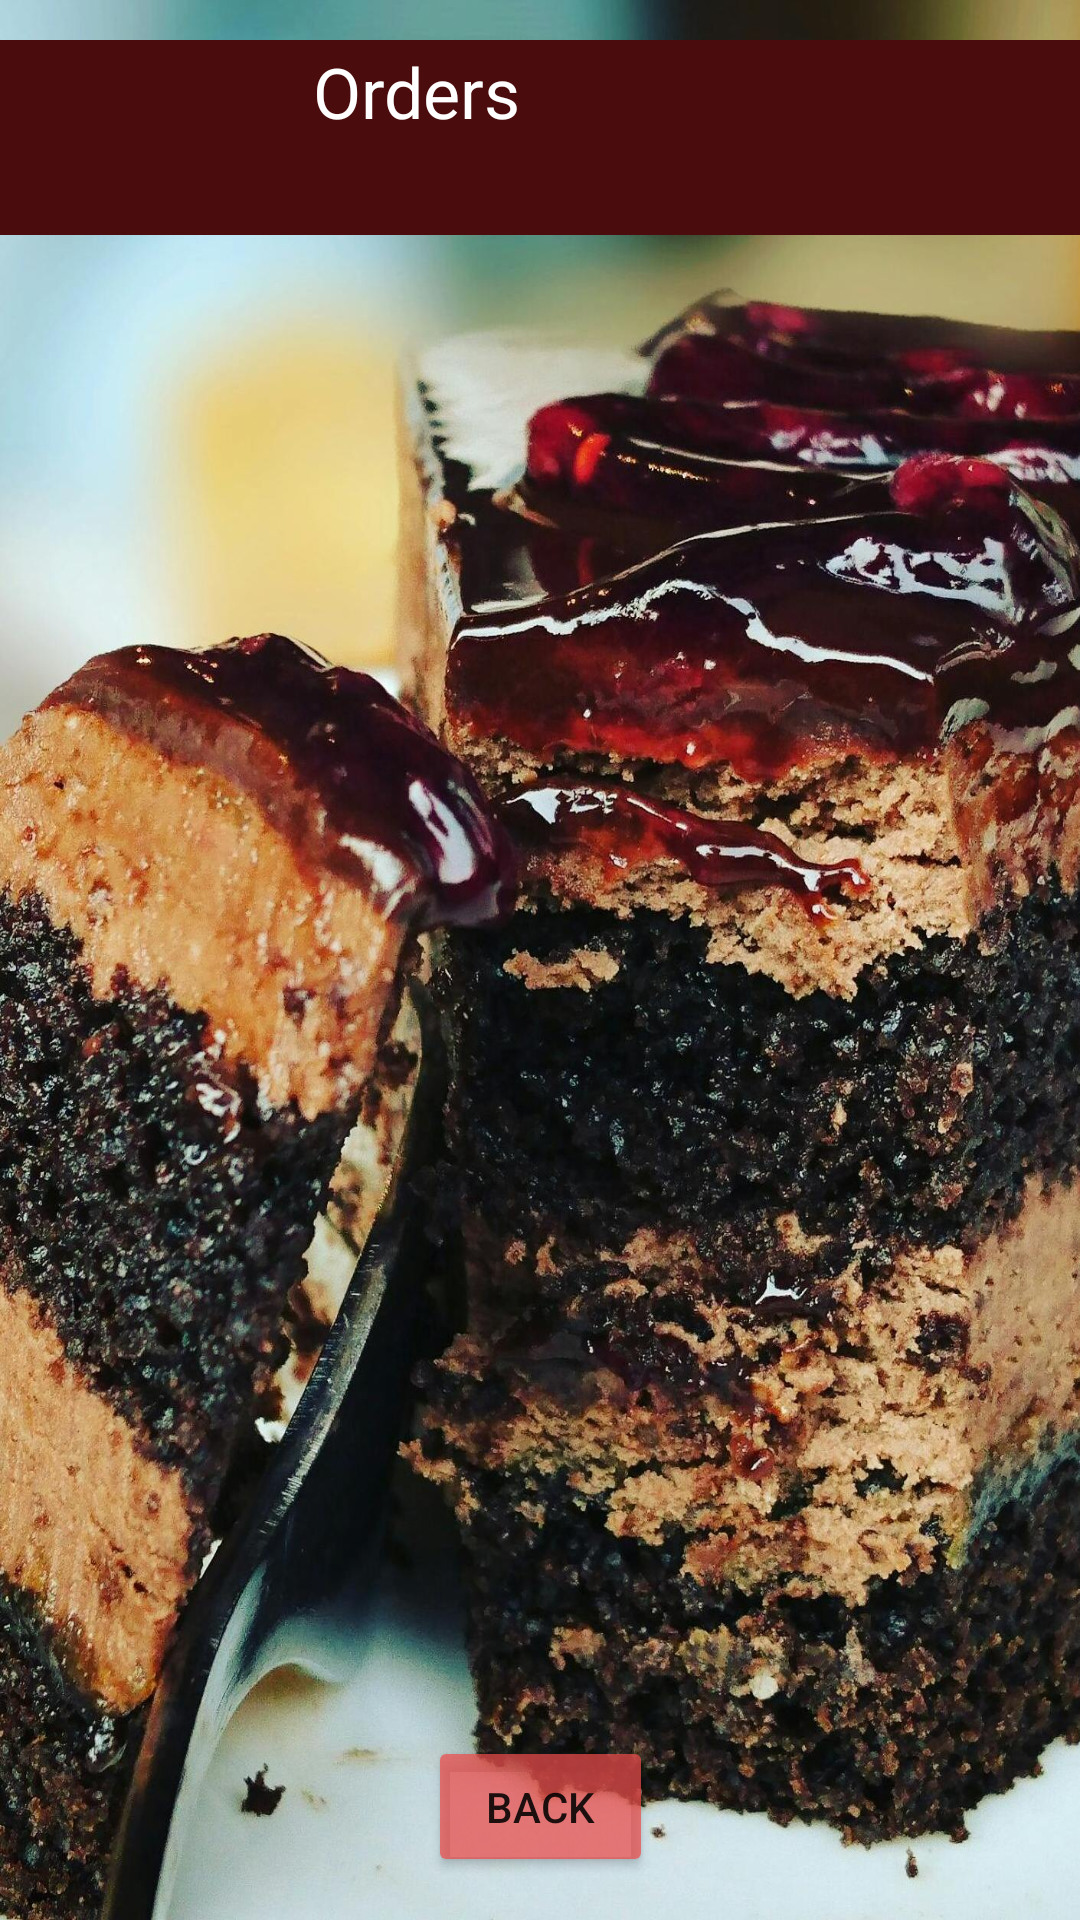

Write the Android layout XML for this screen, with the resource values it uses.
<!-- AndroidManifest.xml: application theme Theme.Cupcake -->
<!-- res/layout/activity_user_order.xml -->
<?xml version="1.0" encoding="utf-8"?>
<androidx.constraintlayout.widget.ConstraintLayout xmlns:android="http://schemas.android.com/apk/res/android"
    xmlns:app="http://schemas.android.com/apk/res-auto"
    xmlns:tools="http://schemas.android.com/tools"
    android:layout_width="match_parent"
    android:layout_height="match_parent"
    tools:context=".User_Order"
    android:background="@drawable/abhinav">

    <Button
        android:id="@+id/btnOback2"
        android:layout_width="75dp"
        android:layout_height="47dp"
        android:backgroundTint="#B9EB4D4B"
        android:text="Back"
        app:layout_constraintBottom_toBottomOf="parent"
        app:layout_constraintEnd_toEndOf="parent"
        app:layout_constraintStart_toStartOf="parent"
        app:layout_constraintTop_toTopOf="parent"
        app:layout_constraintVertical_bias="0.976" />

    <ListView
        android:id="@+id/OrderListC"
        android:layout_width="381dp"
        android:layout_height="475dp"
        app:layout_constraintBottom_toBottomOf="parent"
        app:layout_constraintEnd_toEndOf="parent"
        app:layout_constraintHorizontal_bias="0.491"
        app:layout_constraintStart_toStartOf="parent"
        app:layout_constraintTop_toTopOf="parent"
        app:layout_constraintVertical_bias="0.452" />

    <TextView
        android:id="@+id/textView10"
        android:layout_width="389dp"
        android:layout_height="65dp"
        android:background="#4A0C0C"
        android:textSize="80px"
        app:layout_constraintBottom_toBottomOf="parent"
        app:layout_constraintEnd_toEndOf="parent"
        app:layout_constraintHorizontal_bias="0.6"
        app:layout_constraintStart_toStartOf="parent"
        app:layout_constraintTop_toTopOf="parent"
        app:layout_constraintVertical_bias="0.023" />

    <TextView
        android:id="@+id/textView17"
        android:layout_width="133dp"
        android:layout_height="62dp"
        android:text="Orders"
        android:textColor="@color/white"
        android:textSize="70px"
        app:layout_constraintBottom_toBottomOf="parent"
        app:layout_constraintEnd_toEndOf="parent"
        app:layout_constraintHorizontal_bias="0.46"
        app:layout_constraintStart_toStartOf="parent"
        app:layout_constraintTop_toTopOf="parent"
        app:layout_constraintVertical_bias="0.026" />
</androidx.constraintlayout.widget.ConstraintLayout>
<!-- resources referenced by this layout -->
<resources>
  <!-- drawable abhinav: jpg bitmap (drawable, 456282 bytes) -->
  <style name="Theme.Cupcake" parent="Theme.MaterialComponents.DayNight.DarkActionBar">
          
          <item name="colorPrimary">@color/purple_500</item>
          <item name="colorPrimaryVariant">@color/purple_700</item>
          <item name="colorOnPrimary">@color/white</item>
          
          <item name="colorSecondary">@color/teal_200</item>
          <item name="colorSecondaryVariant">@color/teal_700</item>
          <item name="colorOnSecondary">@color/black</item>
          
          <item name="android:statusBarColor" tools:targetApi="l">?attr/colorPrimaryVariant</item>
          
      </style>
  <!-- not gathered from this repository: default colours our renderer supplied (Android Studio template values) -->
  <color name="purple_500">#FF6200EE</color>
  <color name="purple_700">#FF3700B3</color>
  <color name="teal_200">#FF03DAC5</color>
  <color name="teal_700">#FF018786</color>
  <color name="black">#FF000000</color>
  <color name="white">#FFFFFFFF</color>
</resources>
